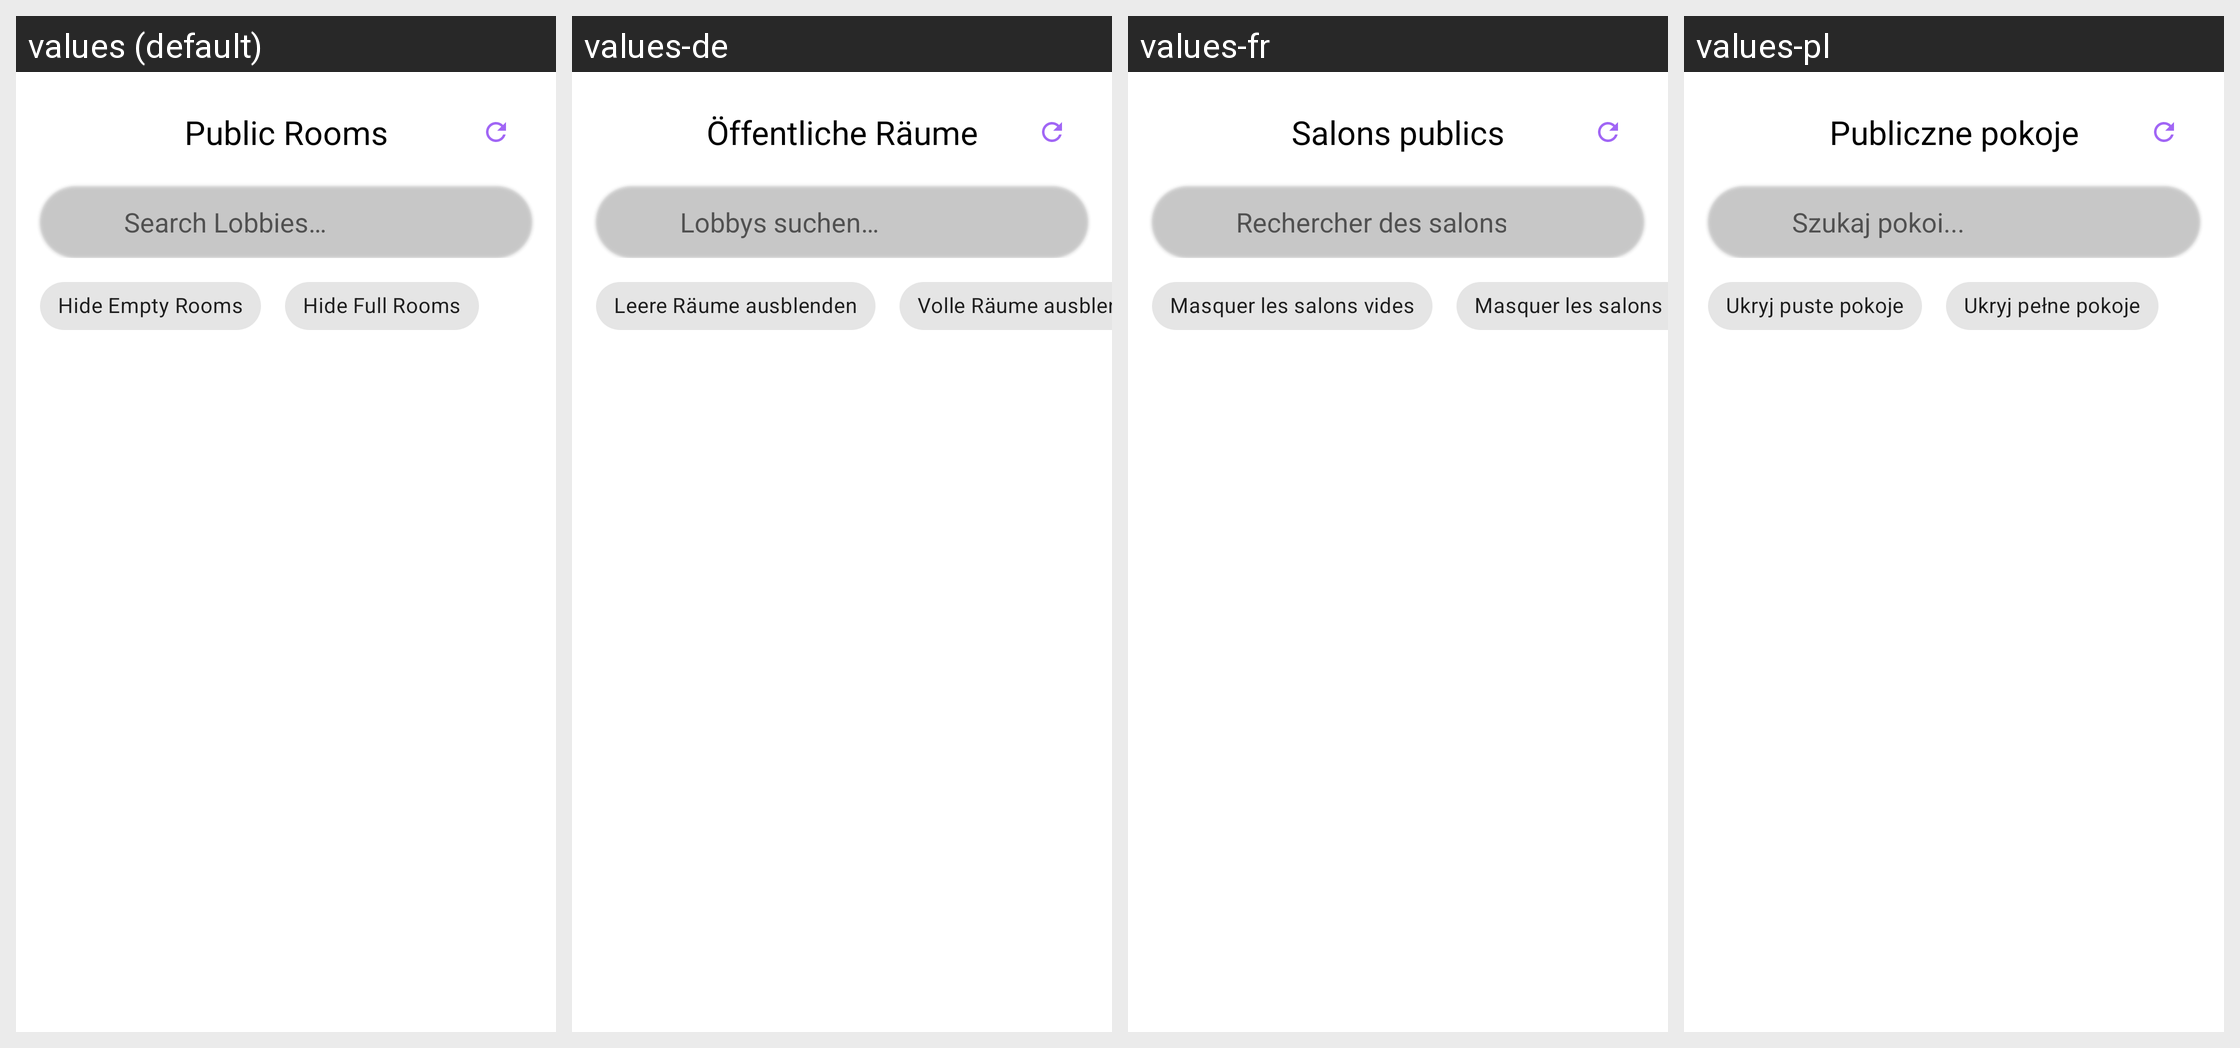

The same Android screen rendered under several of its app's locales, left to right. List the strings drawn on it with the default value and each locale's translation.
Android screen res/layout/dialog_lobby_browser.xml rendered under 4 locales, left to right: values (default), values-de, values-fr, values-pl. Device: Nexus 5 (rendered at 1080×1920; each locale shown at half size, 540×960, under a caption strip naming it); theme Theme.MaterialComponents.DayNight.NoActionBar.
Other locales in the repository, not shown: values-ar, values-ckb, values-cs, values-es, values-fa, values-he, values-hu, values-id, values-it, values-ja, values-ko, values-nb, values-pt-rBR, values-pt-rPT, values-ru, values-sr, values-uk, values-vi, values-zh-rCN, values-zh-rTW.
Strings drawn on this screen, with the default value and each locale's value (text and hints the layout hard-codes, and strings that could not be matched under every locale, appear in the picture but are not listed):

multiplayer_room_browser
  values: Public Rooms
  values-de: Öffentliche Räume
  values-fr: Salons publics
  values-pl: Publiczne pokoje

multiplayer_search_public_lobbies
  values: Search Lobbies…
  values-de: Lobbys suchen…
  values-fr: Rechercher des salons…
  values-pl: Szukaj pokoi...

multiplayer_hide_empty_rooms
  values: Hide Empty Rooms
  values-de: Leere Räume ausblenden
  values-fr: Masquer les salons vides
  values-pl: Ukryj puste pokoje

multiplayer_hide_full_rooms
  values: Hide Full Rooms
  values-de: Volle Räume ausblenden
  values-fr: Masquer les salons pleins
  values-pl: Ukryj pełne pokoje
